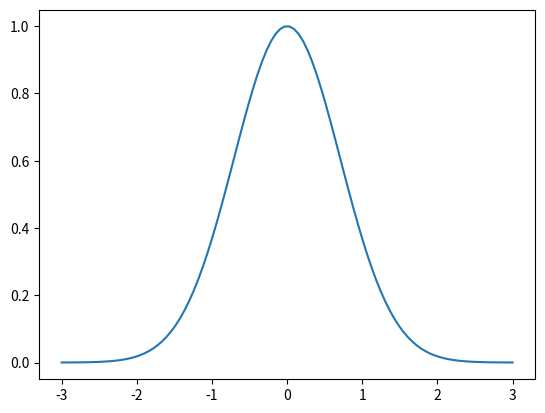

The matplotlib source for this figure:
import numpy as np
import matplotlib.pyplot as plt

def p(x):
    return np.exp(-x**2)
    
#let's plot it
x = np.linspace(-3,3,100)
y = p(x)
plt.plot(x,y)
plt.show()